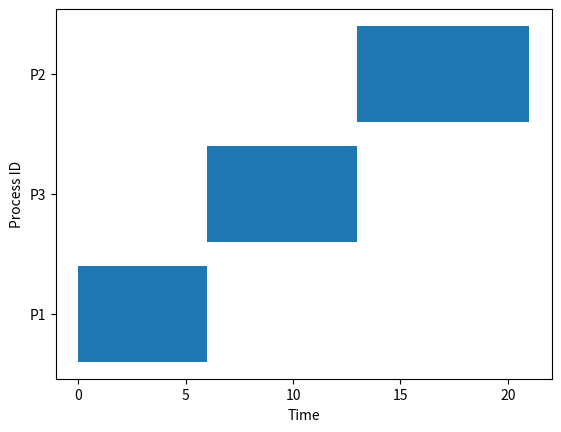

Write Python code to recreate this figure.
import matplotlib.pyplot as plt

class Process:
    def __init__(self, pid, arrival_time, burst_time):
        self.pid = pid
        self.arrival_time = arrival_time
        self.burst_time = burst_time
        self.completion_time = 0
        self.turnaround_time = 0
        self.waiting_time = 0

def sjf_non_preemptive(processes):
    processes.sort(key=lambda x: (x.arrival_time, x.burst_time))
    current_time = 0
    completed_processes = []
    gantt = []
    
    while processes:
        available_processes = [p for p in processes if p.arrival_time <= current_time]
        if available_processes:
            process = min(available_processes, key=lambda x: x.burst_time)
            processes.remove(process)
            start_time = current_time
            current_time += process.burst_time
            process.completion_time = current_time
            process.turnaround_time = process.completion_time - process.arrival_time
            process.waiting_time = process.turnaround_time - process.burst_time
            completed_processes.append(process)
            gantt.append((process.pid, start_time, current_time))
            print(f"Process {process.pid}: Completion Time = {process.completion_time}, "
                  f"Turnaround Time = {process.turnaround_time}, Waiting Time = {process.waiting_time}")
        else:
            current_time += 1

    draw_gantt_chart(gantt)

def draw_gantt_chart(gantt):
    fig, gnt = plt.subplots()
    gnt.set_xlabel('Time')
    gnt.set_ylabel('Process ID')
    gnt.set_yticks([i for i in range(len(gantt))])
    gnt.set_yticklabels([f'P{g[0]}' for g in gantt])

    for idx, (pid, start, end) in enumerate(gantt):
        gnt.broken_barh([(start, end - start)], (idx - 0.4, 0.8), facecolors='tab:blue')

    plt.show()

# Example
processes = [Process(1, 0, 6), Process(2, 1, 8), Process(3, 2, 7)]
sjf_non_preemptive(processes)
